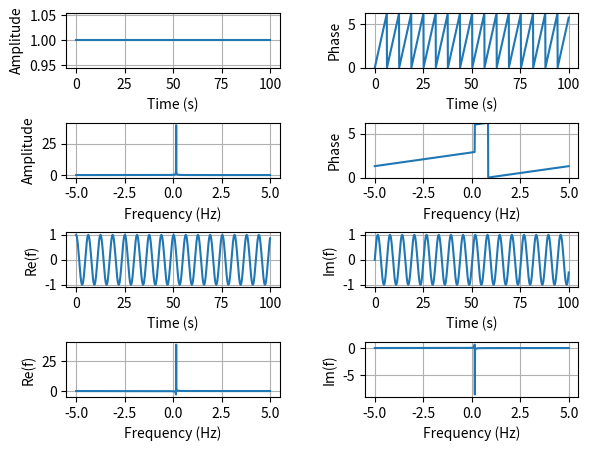

Source code (Python):
#!/usr/bin/env python

import numpy as np
from numpy import fft

## Global params
# Time
t_init = 0
t_fin  = 100
d_t    = 0.1
# f(t)
def ftn(t):
    # return np.exp(-1 * t**2 /2 ) 
    return np.exp(1.j * t)
    # return np.cos(10.*t)
# Pyplot
xlabel_1 = 'Time (s)'
xlabel_2 = 'Frequency (Hz)'

#===================== Main code ====================
"""
 Follow Arfken conventions
            1           -inf                              
y(f) = ------------ * integral {y(t) * exp(2*pi*f*t) * dt}
        sqrt(2*pi)       inf                              

        e.g) 1/sqrt(2*pi) exp(iat) --> delta(f-a)
        ref) https://www.chegg.com/homework-help/questions-and-answers/1-list-fourier-transform-pairs-table-41-p-252-f-t-even-function-observe-nature-fourier-tra-q11614127
"""
## Calculation
# dtype management
d_t = float(d_t)
# Get discrete time domain
t = np.arange(t_init, t_fin + d_t, d_t)
# Get frequency domain (Use Arfken representation)
f = fft.fftfreq(len(t)) / d_t
f = fft.fftshift(f)

# Get f(t)
y_t = ftn(t)
# Get f(f) and normalize
y_f = fft.fft(y_t, norm='ortho') * np.sqrt(d_t * (t_fin - t_init + d_t) / 2 / np.pi)
y_f = fft.fftshift(y_f)

# Test options
# print(np.trapz(((y_f)),f))
# print(f[-1])
# print(y_f[len(t)/2])

## Plot 
from matplotlib import pyplot as plt
fig, ax = plt.subplots(4,2)
ylabel_ampli = 'Amplitude'
ylabel_phase = 'Phase'
ylabel_real  = 'Re(f)'
ylabel_imag  = 'Im(f)'
# Plot original function's amplitude
ax[0,0].plot(t, np.abs(y_t))
ax[0,0].set_xlabel(xlabel_1)
ax[0,0].set_ylabel(ylabel_ampli)
ax[0,0].grid(True)
# Plot original function's phase
ang = np.angle(y_t)
ax[0,1].plot(t, ang * (ang >= 0) + (ang+2*np.pi) * (ang < 0))
ax[0,1].set_xlabel(xlabel_1)
ax[0,1].set_ylabel(ylabel_phase)
ax[0,1].set_ylim(0,2*np.pi)
ax[0,1].grid(True)
# Plot transformed function's amplitude
ax[1,0].plot(f, np.abs(y_f))
ax[1,0].set_xlabel(xlabel_2)
ax[1,0].set_ylabel(ylabel_ampli)
ax[1,0].grid(True)
# Plot transformed function's phase
ang = np.angle(y_f)
ax[1,1].plot(f, ang * (ang >= 0) + (ang+2*np.pi) * (ang < 0))
ax[1,1].set_xlabel(xlabel_2)
ax[1,1].set_ylabel(ylabel_phase)
ax[1,1].set_ylim(0,2*np.pi)
ax[1,1].grid(True)
# Plot original function's real part
ax[2,0].plot(t, np.real(y_t))
ax[2,0].set_xlabel(xlabel_1)
ax[2,0].set_ylabel(ylabel_real)
ax[2,0].grid(True)
# Plot original function's imaginary part
ax[2,1].plot(t, np.imag(y_t))
ax[2,1].set_xlabel(xlabel_1)
ax[2,1].set_ylabel(ylabel_imag)
ax[2,1].grid(True)
# Plot transformed function's real part
ax[3,0].plot(f, np.real(y_f))
ax[3,0].set_xlabel(xlabel_2)
ax[3,0].set_ylabel(ylabel_real)
ax[3,0].grid(True)
# Plot transformed function's imaginary part
ax[3,1].plot(f, np.imag(y_f))
ax[3,1].set_xlabel(xlabel_2)
ax[3,1].set_ylabel(ylabel_imag)
ax[3,1].grid(True)

# Plot
plt.subplots_adjust(left=0.1, bottom=0.1, right=0.9, top=0.9, wspace=0.4, hspace=1.0)
plt.show()

